Run: headless pygame with SDL's dummy video driver; simulated clock (each Clock.tick advances the game by its frame time, no real sleeping); random seed 0; keys injected as events and as key.get_pressed() state; mouse plan: one left click at the window centre at the start of phase 2, then a move to the lower-right quarter at the start of phase 3.
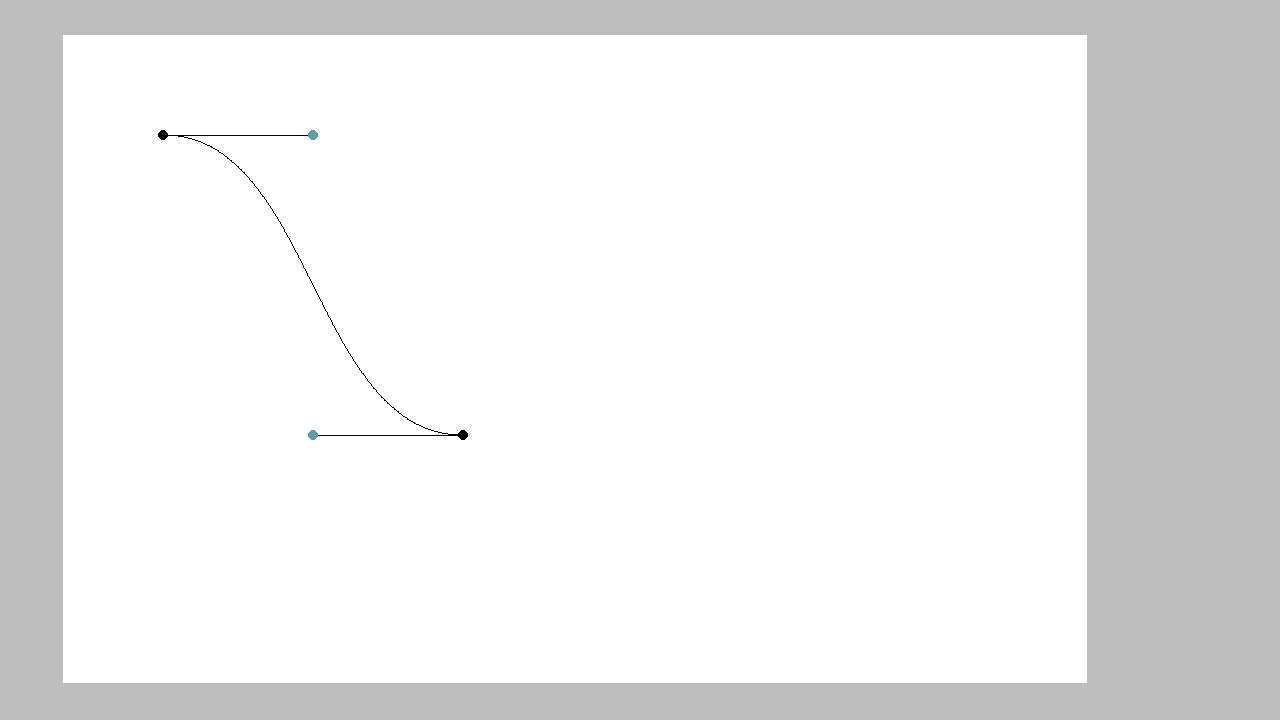
Frame 1 of 4 · flips 1–60 · no input
Frame 2 of 4 · flips 61–180 · clicked the window centre · tapped SPACE, RETURN · held RIGHT (→), D · screen unchanged from frame 1, image omitted
Frame 3 of 4 · flips 181–300 · moved the mouse to the lower-right quarter · held DOWN (↓), S · screen unchanged from frame 2, image omitted
Frame 4 of 4 · flips 301–420 · held LEFT (←), A, UP (↑), W · screen unchanged from frame 3, image omitted

The pygame program that drew these frames:

# Example file showing a circle moving on screen
import pygame as pg
import pygame.gfxdraw as gfx


# A single point on a curve
class Curve_point:
    def __init__(self, position, is_control=False):
        self.x = position[0]
        self.y = position[1]
        self.is_control = is_control
        self.collider = pg.Rect(self.x - 5, self.y - 5, 10, 10)

    def position(self):
        return (self.x, self.y)


# A single curve segment
class Curve:
    def __init__(self, start, first_control, second_control, end, steps=100, color=(0, 0, 0)):
        first_control.is_control = True
        second_control.is_control = True
        self.points = [start, first_control, second_control, end]
        self.steps = steps
        self.color = color

    def draw(self, surface, position):
        gfx.bezier(surface, [(p.x + position[0], p.y + position[1])
                   for p in self.points], self.steps, self.color)

    def draw_controls(self, surface, offset_position):
        pg.draw.line(surface, (0, 0, 0), (self.points[0].x + offset_position[0], self.points[0].y +
                     offset_position[1]), (self.points[1].x + offset_position[0], self.points[1].y + offset_position[1]))
        pg.draw.line(surface, (0, 0, 0), (self.points[2].x + offset_position[0], self.points[2].y +
                     offset_position[1]), (self.points[3].x + offset_position[0], self.points[3].y + offset_position[1]))
        for point in self.points:
            color = "cadetblue" if point.is_control else "black"
            pg.draw.circle(surface, color, (point.x +
                           offset_position[0], point.y + offset_position[1]), 5)

    def update_point_colliders(self, offset_position):
        for point in self.points:
            point.collider.center = (
                point.x + offset_position[0], point.y + offset_position[1])

    def bounding_box(self):
        x_min = min([p.x for p in self.points])
        x_max = max([p.x for p in self.points])
        y_min = min([p.y for p in self.points])
        y_max = max([p.y for p in self.points])
        return pg.Rect(x_min, y_min, x_max - x_min, y_max - y_min)

    def get_points(self):
        return self.points

# A composite of multiple curves


class Path:
    def __init__(self, start_segment=None, position=(0, 0)):
        self.segments = [start_segment] if not start_segment is None else []
        self.position = position
        self.first_point = start_segment.get_points(
        )[0] if not start_segment is None else None
        self.last_point = start_segment.get_points(
        )[3] if not start_segment is None else None

    def add_segment_to_point(self, point):
        if self.last_point is None:
            self.first_point = point
            self.last_point = point
        else:
            start = self.last_point
            first_control = Curve_point(pg.math.Vector2(start.position()).move_towards(pg.math.Vector2(point.position()), 100))
            self.segments.append(Curve(start, first_control, Curve_point(point.position()), point))
            self.last_point = point

    def draw(self, surface):
        for segment in self.segments:
            segment.draw(surface, self.position)

    def draw_controls(self, surface):
        for segment in self.segments:
            segment.draw_controls(surface, self.position)

    def update_point_colliders(self):
        for segment in self.segments:
            segment.update_point_colliders(self.position)

    def get_points(self):
        points = []
        for segment in self.segments:
            for point in segment.points:
                points.append(point)
        return points

    def bounding_box(self):
        bounding_boxes = [segment.bounding_box() for segment in self.segments]
        bounding_box = pg.rect.unionall(bounding_boxes)
        return bounding_box


# A layer of vector objects
class Vector_layer:
    def __init__(self, id, depth, viewport, colorkey=(0, 255, 255)):
        self.id = id
        self.depth = depth
        self.width = viewport.get_width()
        self.height = viewport.get_height()
        self.surface = pg.Surface((self.width, self.height))
        self.surface.set_colorkey(colorkey)
        self.objects = []

    def add_object(self, obj):
        self.objects.append(obj)

    def draw(self):
        for obj in self.objects:
            obj.draw(self.surface)

    def clear(self):
        self.surface.fill((0, 255, 255))

def main():
    # pyg setup
    pg.init()
    screen = pg.display.set_mode((1280, 720))
    clock = pg.time.Clock()
    running = True
    dt = 0

    viewport_width_percent = 0.8
    viewport_height_percent = 0.9
    editor_viewport = pg.Surface((screen.get_width(
    )*viewport_width_percent, screen.get_height()*viewport_height_percent))
    editor_viewport.set_colorkey((0, 255, 255))
    viewport_x_offset = screen.get_width() * (1 - viewport_width_percent) / 4
    viewport_y_offset = screen.get_height() * (1 - viewport_height_percent) / 2


    layer_1 = Vector_layer(1, 1, editor_viewport)
    test_curve = Curve(*[Curve_point(position) for position in ((0, 0),
                    (150, 0), (150, 300), (300, 300))], 100, (0, 0, 0))
    for point in test_curve.get_points():
        print(point.position())
    test_path = Path(test_curve, (100, 100))
    layer_1.add_object(test_path)
    selected_object = test_path
    selected_point = None
    selected_object.update_point_colliders()
    for point in selected_object.get_points():
        print(point)
    while running:
        # poll for events
        # pg.QUIT event means the user clicked X to close your window
        for event in pg.event.get():
            if event.type == pg.QUIT:
                running = False
            if event.type == pg.MOUSEBUTTONDOWN and selected_point == None:
                if event.button == 1:
                    for point in selected_object.get_points():
                        if point.collider.collidepoint((event.pos[0] - viewport_x_offset,
                                                        event.pos[1] - viewport_y_offset)):
                            selected_point = point
                            break
                if event.button == 3:
                    selected_object.add_segment_to_point(Curve_point(
                        (event.pos[0] - viewport_x_offset - selected_object.position[0],
                        event.pos[1] - viewport_y_offset - selected_object.position[1])))
                    selected_object.update_point_colliders()
            if event.type == pg.MOUSEBUTTONUP:
                if event.button == 1:
                    selected_point = None

        if selected_point != None:
            if pg.mouse.get_pos()[0] - viewport_x_offset < 0:
                selected_point.x = 0 - selected_object.position[0]
            elif pg.mouse.get_pos()[0] - viewport_x_offset > editor_viewport.get_width():
                selected_point.x = editor_viewport.get_width() - \
                    selected_object.position[0]
            else:
                selected_point.x = pg.mouse.get_pos(
                )[0] - viewport_x_offset - selected_object.position[0]
            if pg.mouse.get_pos()[1] - viewport_y_offset < 0:
                selected_point.y = 0 - selected_object.position[1]
            elif pg.mouse.get_pos()[1] - viewport_y_offset > editor_viewport.get_height():
                selected_point.y = editor_viewport.get_height() - \
                    selected_object.position[1]
            else:
                selected_point.y = pg.mouse.get_pos(
                )[1] - viewport_y_offset - selected_object.position[1]
            selected_object.update_point_colliders()

        # fill the screen with a color to wipe away anything from last frame
        screen.fill("grey")
        layer_1.clear()
        editor_viewport.fill((255, 255, 255))
        layer_1.draw()
        editor_viewport.blit(layer_1.surface, (0, 0))
        test_path.draw_controls(editor_viewport)
        screen.blit(editor_viewport, (viewport_x_offset, viewport_y_offset))

        # flip() the display to put your work on screen
        pg.display.flip()

        # limits FPS to 60
        # dt is delta time in seconds since last frame, used for framerate-
        # independent physics.
        dt = clock.tick(60) / 1000

    pg.quit()


main()
